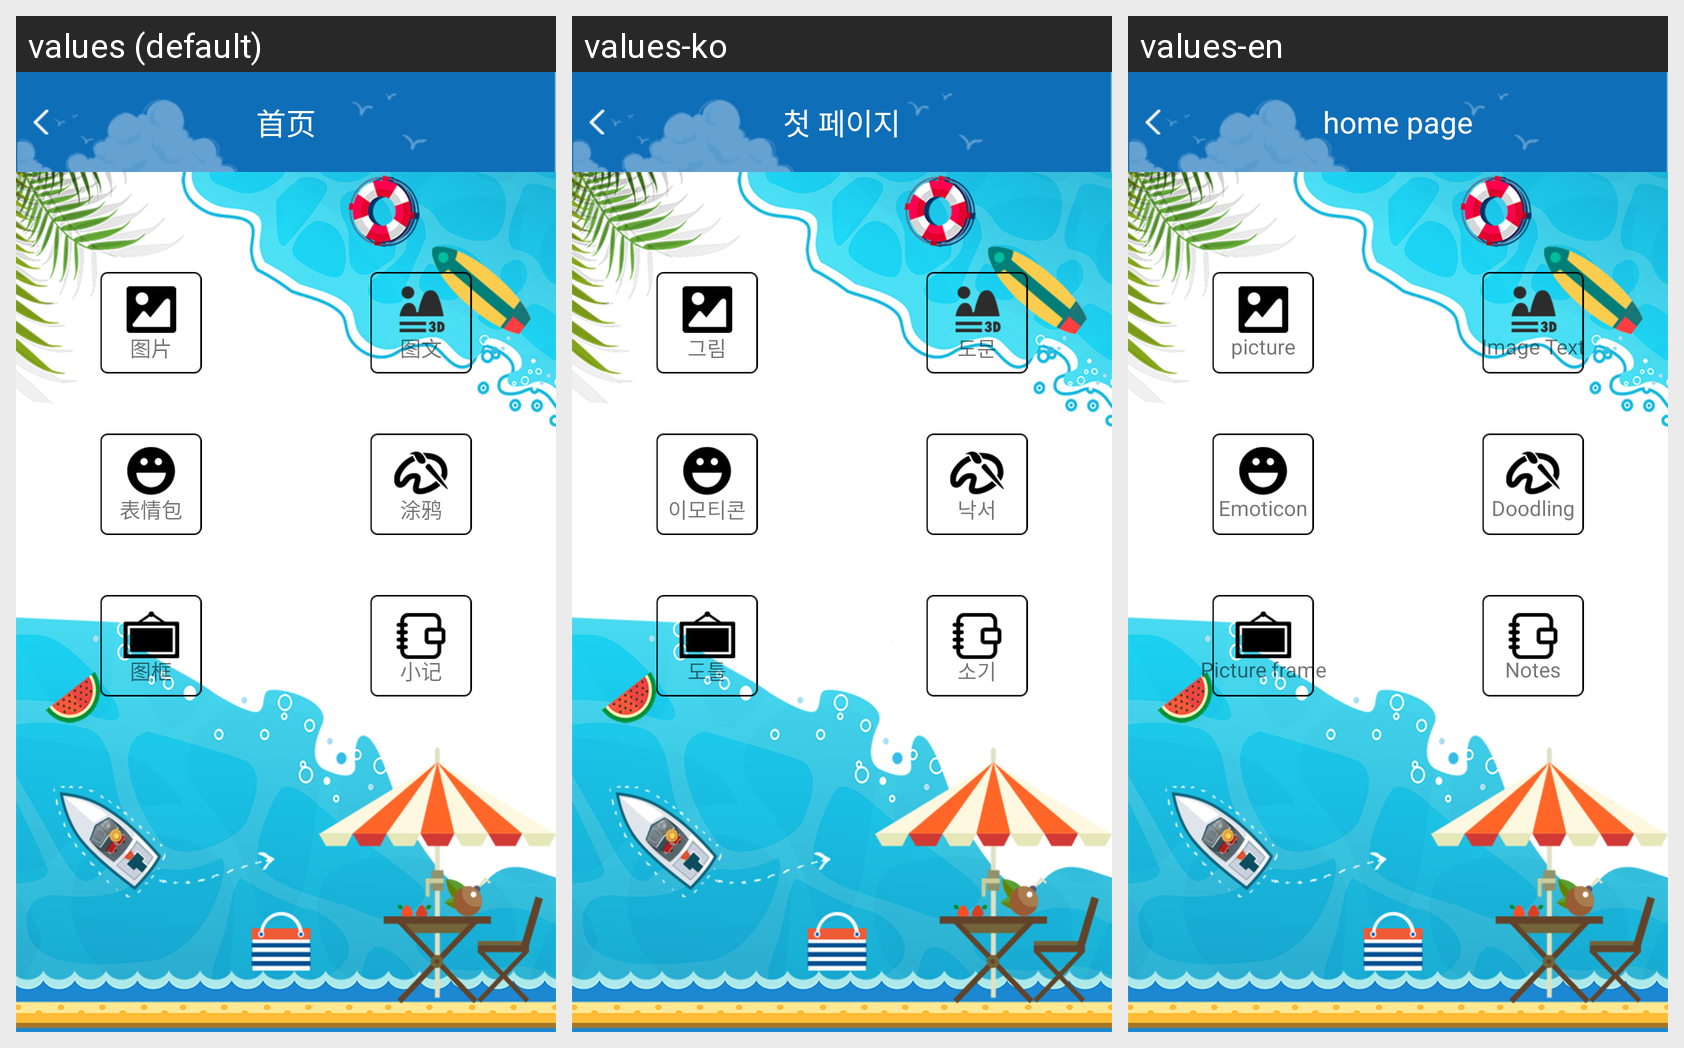

The Android screen above is rendered under several locales of the same app. Produce the string resources it draws, with the default and per-locale values.
Android screen res/layout/yule_lay.xml rendered under 3 locales, left to right: values (default), values-ko, values-en. Device: Nexus 5 (rendered at 1080×1920; each locale shown at half size, 540×960, under a caption strip naming it); theme AppTheme.
Other locales in the repository, not shown: values-es, values-ja, values-pt.
Strings drawn on this screen, with the default value and each locale's value (text and hints the layout hard-codes, and strings that could not be matched under every locale, appear in the picture but are not listed):

dy_photo
  values: 图片
  values-ko: 그림
  values-en: picture

dy_phototxt
  values: 图文
  values-ko: 도문
  values-en: Image Text

dy_biaoqing
  values: 表情包
  values-ko: 이모티콘
  values-en: Emoticon

dy_eraser
  values: 涂鸦
  values-ko: 낙서
  values-en: Doodling

dy_tukuang
  values: 图框
  values-ko: 도틀
  values-en: Picture frame

dy_xiaoji
  values: 小记
  values-ko: 소기
  values-en: Notes

common_title
  values: 首页
  values-ko: 첫 페이지
  values-en: home page
